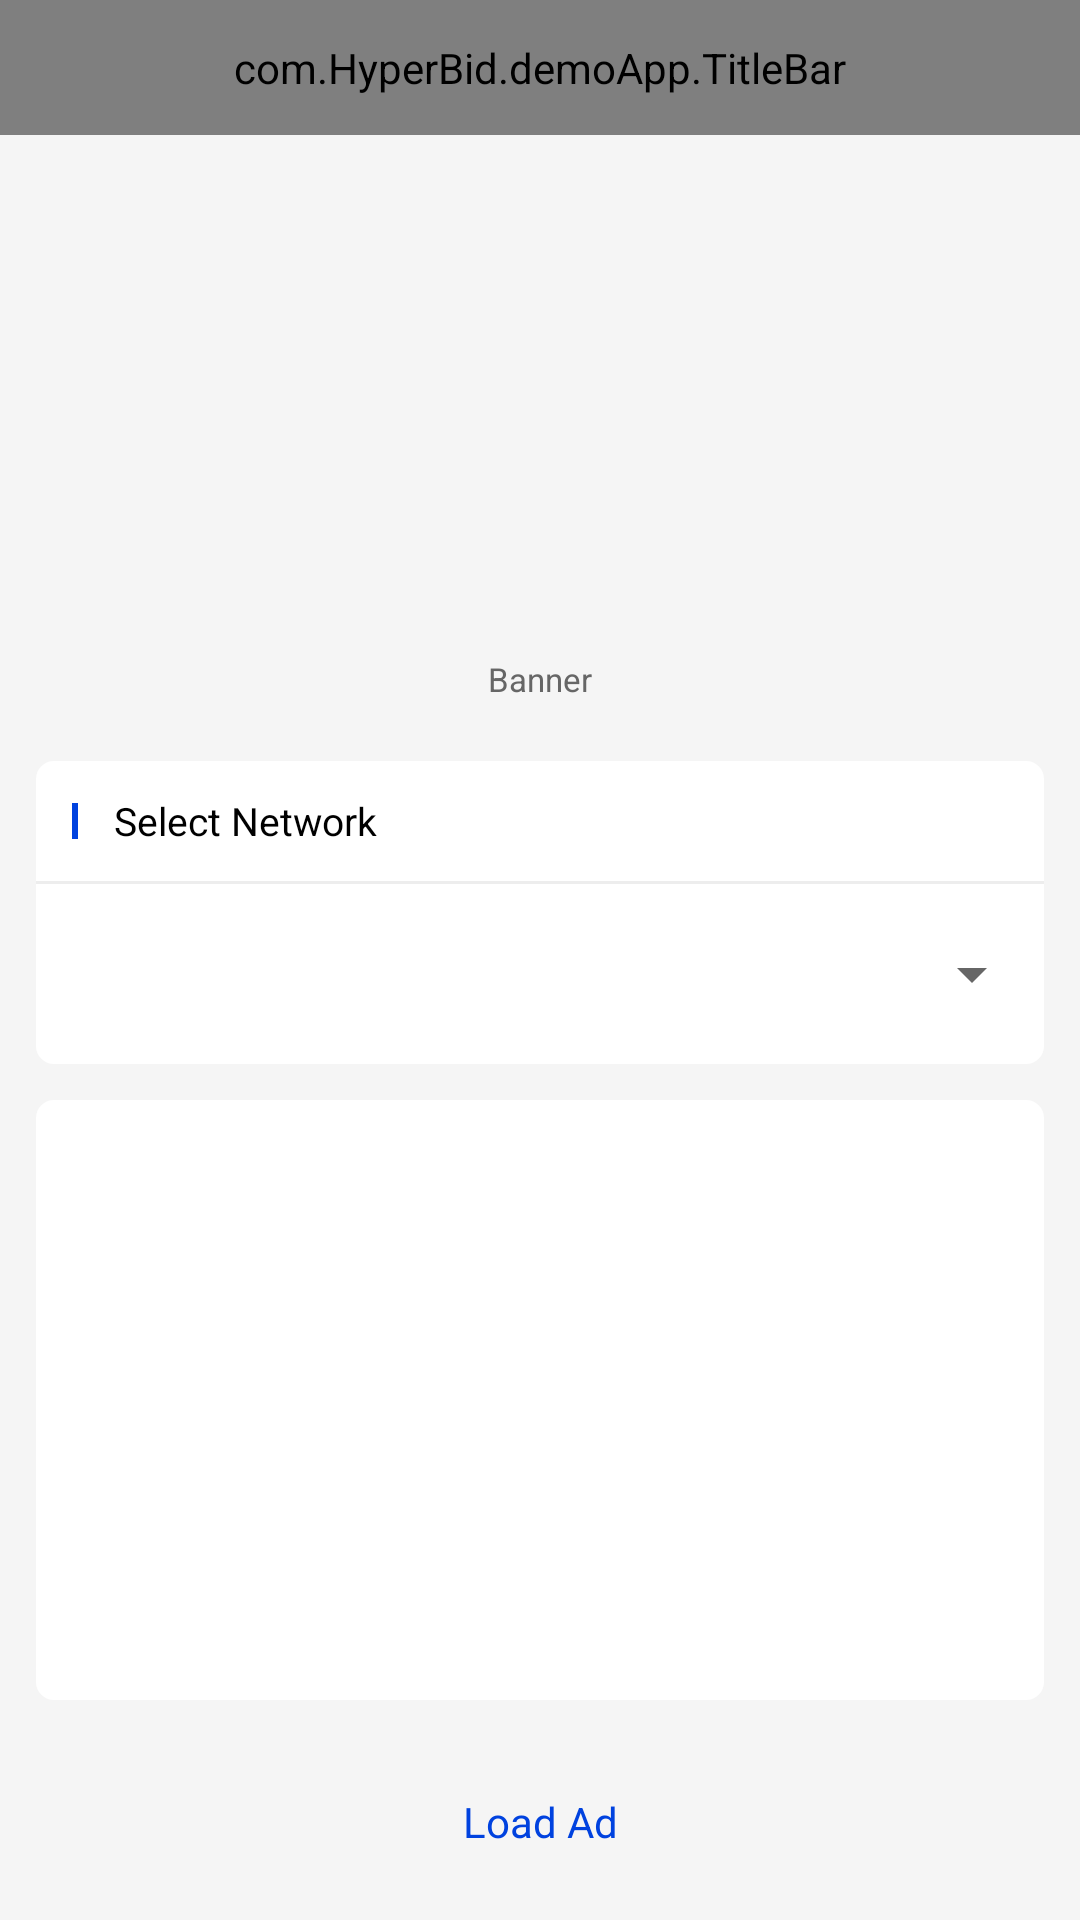

Produce the Android XML layout that renders to this screen, including the resource entries it uses.
<!-- AndroidManifest.xml: application theme Theme.Hyperbid_android_demo -->
<!-- res/layout/activity_banner.xml -->
<?xml version="1.0" encoding="utf-8"?>
<RelativeLayout xmlns:android="http://schemas.android.com/apk/res/android"
    android:layout_width="match_parent"
    android:layout_height="match_parent"
    android:background="@color/hyperbid_F5F5F5">

    <com.example.demoApp.TitleBar
        android:id="@+id/title_bar"
        android:layout_width="match_parent"
        android:layout_height="@dimen/hyperbid_45dp" />

    <ScrollView
        android:id="@+id/scroll_view"
        android:layout_width="match_parent"
        android:layout_height="match_parent"
        android:layout_below="@id/title_bar"
        android:layout_marginBottom="@dimen/hyperbid_10dp"
        android:scrollbars="none"
        android:padding="@dimen/hyperbid_padding">

        <RelativeLayout
            android:layout_width="match_parent"
            android:layout_height="wrap_content">

            <RelativeLayout
                android:id="@+id/rl_type"
                android:layout_width="match_parent"
                android:layout_height="wrap_content"
                android:background="@drawable/selector_bg_ad_type">

                <ImageView
                    android:id="@+id/iv_format"
                    android:layout_width="140dp"
                    android:layout_height="140dp"

                    android:layout_centerHorizontal="true"
                    android:layout_marginTop="@dimen/hyperbid_12dp"
                    android:src="@mipmap/ic_test_banner" />

                <TextView
                    android:id="@+id/tv_format"
                    android:layout_width="wrap_content"
                    android:layout_height="wrap_content"
                    android:layout_below="@id/iv_format"
                    android:layout_centerHorizontal="true"
                    android:layout_marginTop="@dimen/hyperbid_10dp"
                    android:layout_marginBottom="@dimen/hyperbid_10dp"
                    android:text="@string/hyperbid_title_banner"
                    android:textSize="@dimen/hyperbid_desc_size"
                    android:textColor="@color/hyperbid_666666" />

            </RelativeLayout>

            <include layout="@layout/include_select_network" />

            <TextView
                android:id="@+id/tv_show_log"
                android:layout_width="match_parent"
                android:layout_height="200dp"
                android:layout_below="@id/rl_include_select_network"
                android:scrollbars="vertical"
                android:fadeScrollbars="false"
                android:padding="@dimen/hyperbid_10dp"
                android:layout_marginTop="@dimen/hyperbid_12dp"
                android:lineSpacingExtra="@dimen/hyperbid_padding_5dp"
                android:textSize="@dimen/hyperbid_desc_size"
                android:background="@drawable/bg_white"
                android:textColor="@color/hyperbid_1E2231"/>

            <TextView
                android:id="@+id/banner_load_ad_btn"
                style="@style/style_btn"
                android:layout_width="match_parent"
                android:layout_height="@dimen/hyperbid_45dp"
                android:layout_below="@id/tv_show_log"
                android:layout_marginTop="@dimen/hyperbid_18dp"
                android:text="@string/hyperbid_load_ad" />

            <FrameLayout
                android:id="@+id/adview_container"
                android:layout_width="match_parent"
                android:layout_height="300dp"
                android:layout_below="@id/banner_load_ad_btn"
                android:visibility="gone"
                android:layout_marginTop="10dp"
                android:layout_marginBottom="@dimen/hyperbid_10dp" />

        </RelativeLayout>



    </ScrollView>

</RelativeLayout>
<!-- res/layout/include_select_network.xml (included above) -->
<?xml version="1.0" encoding="utf-8"?>
<RelativeLayout xmlns:android="http://schemas.android.com/apk/res/android"
    android:id="@+id/rl_include_select_network"
    android:layout_width="match_parent"
    android:layout_height="wrap_content"
    android:layout_below="@id/rl_type"
    android:layout_marginTop="@dimen/hyperbid_10dp"
    android:background="@drawable/bg_white">

    <RelativeLayout
        android:id="@+id/rl_select_network"
        android:layout_width="match_parent"
        android:layout_height="40dp">

        <View
            android:id="@id/line1"
            android:layout_width="@dimen/hyperbid_line_width"
            android:layout_height="@dimen/hyperbid_line_height"
            android:layout_centerVertical="true"
            android:layout_marginLeft="@dimen/hyperbid_padding"
            android:background="@color/hyperbid_0042DF" />

        <TextView
            android:layout_width="wrap_content"
            android:layout_height="wrap_content"
            android:layout_centerVertical="true"
            android:layout_marginLeft="@dimen/hyperbid_padding"
            android:layout_toRightOf="@id/line1"
            android:text="@string/hyperbid_select_network"
            android:textColor="@color/black"
            android:textSize="@dimen/hyperbid_title_size" />

    </RelativeLayout>

    <View
        android:id="@+id/line2"
        android:layout_width="match_parent"
        android:layout_height="1dp"
        android:layout_below="@id/rl_select_network"
        android:background="@color/hyperbid_EDEDED" />

    <LinearLayout
        android:id="@+id/ll_right"
        android:layout_width="wrap_content"
        android:layout_height="@dimen/hyperbid_60dp"
        android:layout_below="@id/line2"
        android:layout_alignParentRight="true"
        android:orientation="horizontal">

        <Spinner
            android:id="@+id/spinner_2"
            android:layout_width="180dp"
            android:layout_height="@dimen/hyperbid_60dp"
            android:spinnerMode="dropdown"
            android:visibility="gone" />

        <CheckBox
            android:id="@+id/ck_auto_load"
            android:layout_width="wrap_content"
            android:layout_height="wrap_content"
            android:visibility="gone"
            android:text="Auto Load"
            android:textSize="@dimen/hyperbid_title_size"
            android:textColor="@color/black"
            android:theme="@style/style_checkBox"
            android:layout_margin="@dimen/hyperbid_12dp"
            android:layout_gravity="center"/>
    </LinearLayout>

    <Spinner
        android:id="@+id/spinner_1"
        android:layout_width="match_parent"
        android:layout_height="@dimen/hyperbid_60dp"
        android:layout_below="@id/line2"
        android:layout_toLeftOf="@id/ll_right"
        android:spinnerMode="dropdown" />


</RelativeLayout>
<!-- resources referenced by this layout -->
<resources>
  <color name="black">#FF000000</color>
  <color name="hyperbid_0042DF">#0042DF</color>
  <color name="hyperbid_1E2231">#1E2231</color>
  <color name="hyperbid_666666">#666666</color>
  <color name="hyperbid_EDEDED">#EDEDED</color>
  <color name="hyperbid_F5F5F5">#F5F5F5</color>
  <dimen name="hyperbid_10dp">10dp</dimen>
  <dimen name="hyperbid_12dp">12dp</dimen>
  <dimen name="hyperbid_18dp">18dp</dimen>
  <dimen name="hyperbid_45dp">45dp</dimen>
  <dimen name="hyperbid_60dp">60dp</dimen>
  <dimen name="hyperbid_desc_size">11sp</dimen>
  <dimen name="hyperbid_line_height">12dp</dimen>
  <dimen name="hyperbid_line_width">2dp</dimen>
  <dimen name="hyperbid_padding">12dp</dimen>
  <dimen name="hyperbid_padding_5dp">5dp</dimen>
  <dimen name="hyperbid_title_size">13sp</dimen>
  <!-- drawable bg_white (drawable-v24) -->
  <?xml version="1.0" encoding="utf-8"?>
  <shape xmlns:android="http://schemas.android.com/apk/res/android">
      <solid android:color="@color/white"/>
      <corners android:radius="@dimen/hyperbid_6dp"/>
  </shape>
  <string name="hyperbid_load_ad">Load Ad</string>
  <string name="hyperbid_select_network">Select Network</string>
  <string name="hyperbid_title_banner">Banner</string>
  <style name="style_btn">
          <item name="android:textSize">@dimen/hyperbid_14dp</item>
          <item name="android:gravity">center</item>
          <item name="android:textColor">@drawable/selector_btn</item>
          <item name="android:background">@drawable/selector_bg_1</item>
          <item name="android:clickable">true</item>
      </style>
  <style name="style_checkBox" parent="Theme.AppCompat.Light">
          <item name="colorControlNormal">@color/hyperbid_666666</item>
          <item name="colorControlActivated">@color/purple_200</item>
      </style>
  <style name="Theme.Hyperbid_android_demo" parent="Theme.MaterialComponents.DayNight.DarkActionBar">
          
          <item name="colorPrimary">@color/purple_500</item>
          <item name="colorPrimaryVariant">@color/purple_700</item>
          <item name="colorOnPrimary">@color/white</item>
          
          <item name="colorSecondary">@color/teal_200</item>
          <item name="colorSecondaryVariant">@color/teal_700</item>
          <item name="colorOnSecondary">@color/black</item>
          
          <item name="android:statusBarColor" tools:targetApi="l">?attr/colorPrimaryVariant</item>
          
      </style>
  <color name="white">#FFFFFFFF</color>
  <dimen name="hyperbid_6dp">6dp</dimen>
  <dimen name="hyperbid_14dp">14dp</dimen>
  <!-- drawable selector_btn (drawable-v24) -->
  <?xml version="1.0" encoding="utf-8"?>
  <selector xmlns:android="http://schemas.android.com/apk/res/android">
      <item android:state_pressed="false" android:color="@color/hyperbid_0042DF"/>
      <item android:state_pressed="true" android:color="@color/white"/>
  </selector>
  <color name="purple_200">#FFBB86FC</color>
  <color name="purple_500">#FF6200EE</color>
  <color name="purple_700">#FF3700B3</color>
  <color name="teal_200">#FF03DAC5</color>
  <color name="teal_700">#FF018786</color>
</resources>
